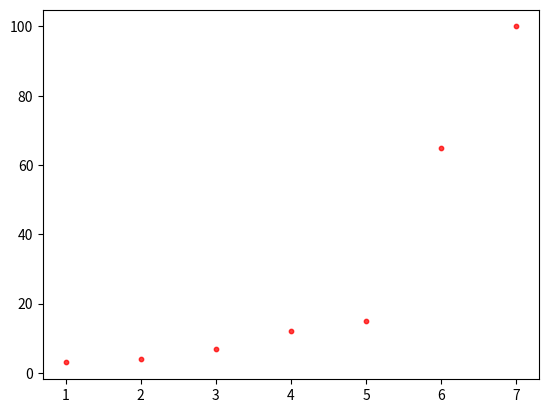

Recreate this plot in Python.
import matplotlib.pyplot as plt
import numpy as np

def scatterplot(x_data, y_data, x_label = "", y_label = "", title = "", color = "r", y_scale_log = False):

    _, ax = plt.subplots()

    ax.scatter(x_data, y_data, s = 10, color = color, alpha = .75)

    if y_scale_log == True:
        ax.set_yscale('log')

    ax.set_title(title)
    ax.set_xlabel(x_label)
    ax.set_ylabel(y_label)

scatterplot(x_data = (1,2,3,4,5,6,7), y_data = (3, 4, 7, 12, 15, 65, 100))

plt.show()